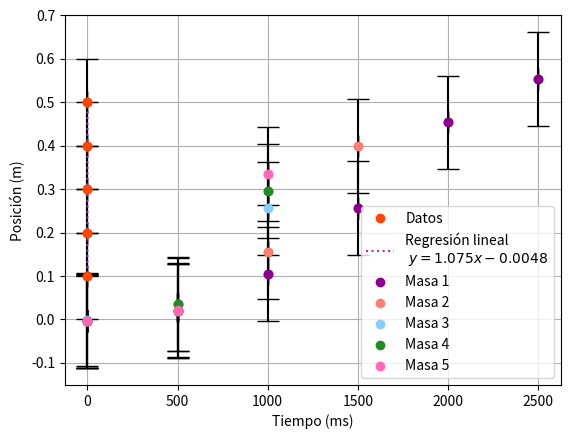

Here is the Python script that generated this plot:
import matplotlib.pyplot as plt
import numpy as np

dist_arduino = [10.23/100, 18.41/100, 28.34/100, 37.74/100, 47.04/100] # Promedio de las distancias medidas
dist_regla = [10/100, 20/100, 30/100, 40/100, 50/100]

error_arduino = [(10.23 - 9.995)/100, (20 - 18.41)/100, (30 - 28.34)/100, (40 - 37.74)/100, (50 - 47.04)/100 ]

def ajuste_lineal(x, y, sigma_x, sigma_y):
    ''' Calcula la regresión lineal de los datos, y propaga sus incertezas. '''

    x = np.asarray(x)
    y = np.asarray(y)

    X = np.mean(x) # valor medio de x_i: <x>
    Y = np.mean(y) # valor medio de y_i: <y>
    X2 = np.mean(x**2) # valor medio de x_i^2: <x^2>
    xy = np.mean(x*y) # valor medio de x_i*y_i: <xy>
    N = x.size # número de mediciones

    # lo defino en una variable separada porque aparece seguido en las cuentas:
    dX2 = X2 - X**2  # <x^2> - <x>^2

    # calculo los coeficientes de la regresión
    a = (xy-X*Y)/dX2
    b = (Y*X2 - xy*X)/dX2

    # derivadas de los coeficientes
    da_dx = ( (y - Y)*dX2 - 2*(x - X)*(xy - X*Y) ) / ( N * dX2**2 )
    da_dy = (x - X) / ( N * dX2 )

    db_dx = ( (2*x*Y - y*X - xy)*dX2 - 2*(x - X)*(Y*X2 - xy*X) ) / ( N * dX2**2 )
    db_dy = (X2 - x*X) / ( N * dX2 )

    # calculo la matriz de covarianza
    var_a = np.sum(da_dx**2 * sigma_x**2 + da_dy**2 * sigma_y**2) # cov(a, a)
    var_b = np.sum(db_dx**2 * sigma_x**2 + db_dy**2 * sigma_y**2) # cov(b, b)
    cov_ab = np.sum(da_dx * db_dx * sigma_x**2 + da_dy * db_dy * sigma_y**2)  # cov(a, b)
    cov_matrix = np.asarray([[var_a, cov_ab], [cov_ab, var_b]])

    return a, b, cov_matrix


def lineal_ajustada(x, a, b, sigma_x, cov):
    ''' Evalúa la regresión lineal con parámetros de ajustes 'a' y 'b',
    y propaga las incertezas a partir de 'sigma_x' y la matriz de covarianza 'cov'. 
    Recibe valores en centimetros y devuelve en metros. '''
    x = np.asarray(x)
    y = a*x + b
    sigma_y = ( a**2 * sigma_x**2 + x**2 * cov[0, 0] + cov[1, 1] + 2*x*cov[0, 1] )**0.5
    return y , sigma_y


sigma_distArduino = 0.0001 # desvio estandar muestral la distancia medida por el arduino en cm
sigma_distRegla = 0.001 # incerteza en la distancia medida por la regla en cm

# hago la regresión lineal usando la rutina 'ajuste_lineal'
a, b, cov = ajuste_lineal(dist_arduino, dist_regla, sigma_distRegla, sigma_distArduino)

a = round(a, 4)
b = round(b, 4)

# la desviación estándar es la raiz de la varianza:
sigma_v = cov[0, 0]**0.5  # incerteza en v
sigma_d0 = cov[1, 1]**0.5 # incerteza en d_0

print(f'v={a} ± {sigma_v}')
print(f'd0={b} ± {sigma_d0}')
print(f'cov(v, d0) = {cov[0, 1]}')


''' ----------------------------------------------------------------------------------- '''
''' # Posicion en funcion del tiempo '''
dist_arduino = [10.23/100, 18.41/100, 28.34/100, 37.74/100, 47.04/100] # Promedio de las distancias medidas
dist_regla = [10/100, 20/100, 30/100, 40/100, 50/100]



# # Calcular los coeficientes de la regresión lineal
# coeficientes = np.polyfit(dist_arduino, dist_regla, 1)
# a, b = coeficientes

# # Generar la función lineal
# def funcion_lineal(a, b, x):
#     return a * x + b


# # Calcular el desvío estándar muestral de a y b
# desvio_a = np.std([a], ddof=1)
# desvio_b = np.std([b], ddof=1)

# Calcular el desvío estándar muestral de dist_arduino
desvio_d = np.std(dist_arduino, ddof=1)

# Convertir dist_arduino a un array de numpy
dist_arduino_np = np.array(dist_arduino)



# Generar valores para la línea de regresión
y_vals, sigma_d = lineal_ajustada(dist_arduino, a, b, sigma_distRegla, cov)


print(a)
print(b)
print(y_vals)


# Calcular los errores (diferencia entre el valor de x y el de y)
errores = [abs(a - r) for a, r in zip(dist_arduino, dist_regla)]
mediaerrores =np.mean(errores)

# Graficar solo los puntos en color rojo con tamaño ajustado
plt.scatter(dist_arduino, dist_regla, color='darkred', s=0.05)  # 's' ajusta el tamaño de los puntos
plt.errorbar(dist_arduino, dist_regla, xerr=errores, yerr=0.1, fmt='o', color='orangered', ecolor='black', label='_nolegend_', capsize=8)
plt.plot(dist_arduino, dist_regla, 'o', color='orangered', label='Datos')
plt.plot(dist_arduino_np, y_vals, color='darkorchid', linestyle="dotted", label=f'Regresión lineal \n $y = {a}x {b}$')
plt.legend()
plt.xlabel('Distancia Arduino (m)')
plt.ylabel('Distancia Regla (m)')
# plt.xlim(0.08, 0.54) 
# plt.ylim(0.08, 0.54)
plt.show()



masa_del_trineo = [172.59 + 109.34, 150.58 + 109.34, 77.51+ 109.34, 72.32+ 109.34, 27.92 + 109.34] 
weight_mass = [72.43, 72.43, 72.43, 72.43, 72.43]
# Datos
tiempo = [0, 500, 1000, 1500, 2000, 2500]


# Datos de las posiciones de las masas
posiciones1 = [(10.098 - 9.995)/100, (12.21733333 - 9.995)/100, (20.17333333 - 9.995)/100, (34.33433333 - 9.995)/100, (52.68866667 - 9.995)/100, (61.97066667 - 9.995)/100]
posiciones2 = [(10.1235 - 9.995)/100, (12.206 - 9.995)/100, (24.8455 - 9.995)/100, (47.5575 - 9.995)/100]
posiciones3 = [(10.421 - 9.995)/100, (13.7615 - 9.995)/100, (34.204 - 9.995)/100]
posiciones4 = [(9.996 - 9.995)/100, (13.685 - 9.995)/100, (37.927 - 9.995)/100]
posiciones5 = [(9.996 - 9.995)/100, (12.461 - 9.995)/100, (41.616 - 9.995)/100]

# Aplicar la función lineal_ajustada a cada masa
masa1, sigma_d1 = lineal_ajustada(np.array(posiciones1), a, b, 0.1, cov)
masa2, sigma_d2 = lineal_ajustada(np.array(posiciones2), a, b, 0.1, cov)
masa3, sigma_d3 = lineal_ajustada(np.array(posiciones3), a, b, 0.1, cov)
masa4, sigma_d4 = lineal_ajustada(np.array(posiciones4), a, b, 0.1, cov)
masa5, sigma_d5 = lineal_ajustada(np.array(posiciones5), a, b, 0.1, cov)

# Printea posicion final de cada masa
print(f"Posicion final de la masa 1: {masa1[-1]}")
print(f"Posicion final de la masa 2: {masa2[-1]}")
print(f"Posicion final de la masa 3: {masa3[-1]}")
print(f"Posicion final de la masa 4: {masa4[-1]}")
print(f"Posicion final de la masa 5: {masa5[-1]}")

# Definir errores con la misma longitud que cada array de masa
errores1 = [mediaerrores] * len(masa1)
errores2 = [mediaerrores] * len(masa2)
errores3 = [mediaerrores] * len(masa3)
errores4 = [mediaerrores] * len(masa4)
errores5 = [mediaerrores] * len(masa5)

# Añadir barras de error
elCapSais = 8
# Plot error bars without adding them to the legend
plt.errorbar(tiempo[:len(masa1)], masa1, xerr=0.5, yerr=sigma_d1, fmt='o', color='darkmagenta', ecolor='black', capsize=elCapSais, label='_nolegend_')
plt.errorbar(tiempo[:len(masa2)], masa2, xerr=0.5, yerr=sigma_d2, fmt='o', color='salmon', ecolor='black', capsize=elCapSais, label='_nolegend_')
plt.errorbar(tiempo[:len(masa3)], masa3, xerr=0.5, yerr=sigma_d3, fmt='o', color='lightskyblue', ecolor='black', capsize=elCapSais, label='_nolegend_')
plt.errorbar(tiempo[:len(masa4)], masa4, xerr=0.5, yerr=sigma_d4, fmt='o', color='forestgreen', ecolor='black', capsize=elCapSais, label='_nolegend_')
plt.errorbar(tiempo[:len(masa5)], masa5, xerr=0.5, yerr=sigma_d5, fmt='o', color='hotpink', ecolor='black', capsize=elCapSais, label='_nolegend_')

# Add data points to the legend
plt.scatter(tiempo[:len(masa1)], masa1, color='darkmagenta', label='Masa 1')
plt.scatter(tiempo[:len(masa2)], masa2, color='salmon', label='Masa 2')
plt.scatter(tiempo[:len(masa3)], masa3, color='lightskyblue', label='Masa 3')
plt.scatter(tiempo[:len(masa4)], masa4, color='forestgreen', label='Masa 4')
plt.scatter(tiempo[:len(masa5)], masa5, color='hotpink', label='Masa 5')

plt.xlabel('Tiempo (ms)')
plt.ylabel('Posición (m)')
plt.legend()
plt.grid(True)
# plt.ylim(0.08, 0.7)
plt.show()

def aceleracion_calc(t_f, pos_f):
   return (2*pos_f)/(t_f**2)


def aceleracionCuadratica(times:list, positions:list):
    # Calcular los coeficientes del ajuste cuadrático
    coeficientes = np.polyfit(times, positions, 2)
    return coeficientes[0]*2


tiempos_finales = [2.5, 1.5, 1, 1, 1]
posicionesfinales, _ = lineal_ajustada([(61.97066667 - 9.995)/100, (47.5575 - 9.995)/100, (34.204 - 9.995)/100, (39.927 - 9.995)/100, (41.616 - 9.995)/100], a, b, 0.1, cov)

aceleracion1 = aceleracionCuadratica([0, 0.5, 1, 1.5, 2, 2.5], posiciones1)
aceleracion2 = aceleracionCuadratica([0, 0.5, 1, 1.5], posiciones2)
aceleracion3 = aceleracionCuadratica([0, 0.5, 1], posiciones3)
aceleracion4 = aceleracionCuadratica([0, 0.5, 1], posiciones4)
aceleracion5 = aceleracionCuadratica([0, 0.5, 1], posiciones5)

aceleraciones_trineo = []
for i in range(len(masa_del_trineo)): 
    aceleraciones_trineo.append(aceleracion_calc(tiempos_finales[i], posicionesfinales[i]))

print(f"Aceleraciones Viejas son: {aceleraciones_trineo }")
# plt.scatter(masa_del_trineo, aceleraciones_trineo, color='darkred', s=15)



# Lista de colores
colores = ['darkmagenta', 'salmon', 'lightskyblue', 'forestgreen', 'hotpink']

xerr = 0.01
yerr = 0.5

massesList = []
acelsList = [aceleracion1, aceleracion2, aceleracion3, aceleracion4, aceleracion5]
# print(f"Accelerations New are: {acelsList}")

# # Graficar cada punto con un color diferente
# for i in range(len(masa_del_trineo)):
#     massesList.append(masa_del_trineo[i])
#     acelsList.append(aceleraciones_trineo[i])
#     plt.errorbar(masa_del_trineo[i], aceleraciones_trineo[i], xerr=xerr, yerr=yerr, fmt='o', color=colores[i], ecolor='black', capsize=8)

# # Plot error bars without adding them to the legend
# plt.errorbar(massesList[0], acelsList[0], xerr=xerr, yerr=yerr, fmt='o', color=colores[0], ecolor='black', capsize=8, label='_nolegend_')
# plt.errorbar(massesList[1], acelsList[1], xerr=xerr, yerr=yerr, fmt='o', color=colores[1], ecolor='black', capsize=8, label='_nolegend_')
# plt.errorbar(massesList[2], acelsList[2], xerr=xerr, yerr=yerr, fmt='o', color=colores[2], ecolor='black', capsize=8, label='_nolegend_')
# plt.errorbar(massesList[3], acelsList[3], xerr=xerr, yerr=yerr, fmt='o', color=colores[3], ecolor='black', capsize=8, label='_nolegend_')
# plt.errorbar(massesList[4], acelsList[4], xerr=xerr, yerr=yerr, fmt='o', color=colores[4], ecolor='black', capsize=8, label='_nolegend_')

# # Add data points to the legend
# plt.plot(massesList[0], acelsList[0], 'o', color=colores[0], label='Masa 1')
# plt.plot(massesList[1], acelsList[1], 'o', color=colores[1], label='Masa 2')
# plt.plot(massesList[2], acelsList[2], 'o', color=colores[2], label='Masa 3')
# plt.plot(massesList[3], acelsList[3], 'o', color=colores[3], label='Masa 4')
# plt.plot(massesList[4], acelsList[4], 'o', color=colores[4], label='Masa 5')

# # Show legend
# plt.legend()
# plt.xlabel('Masa m en g')
# plt.ylabel('Aceleracion del trineo')
# plt.scatter(masa_del_trineo, acelsList)
# # plt.scatter(masa_del_trineo, aceleraciones_trineo)
# plt.show()

mu_d_list = []
for i in range(5):
    p_m = 9.8*masa_del_trineo[i]
    p_M = 9.8*weight_mass[i]
    mu_d_list.append(-1 * ((aceleraciones_trineo[i]*(masa_del_trineo[i] + weight_mass[i]) - p_M)/p_m))
print(f"Rozamientos Dinamicos: {mu_d_list}")

# mu_d = []

# for i in range(5):
#     p_m = 9.8*masa_del_trineo[i]
#     p_M = 9.8*weight_mass[i]
#     mu_d.append((aceleraciones_trineo[i]*(masa_del_trineo[i] + weight_mass[i]) - p_M)/p_m)

# print(f"Rozamientos Dinamicos: {mu_d}")

    
